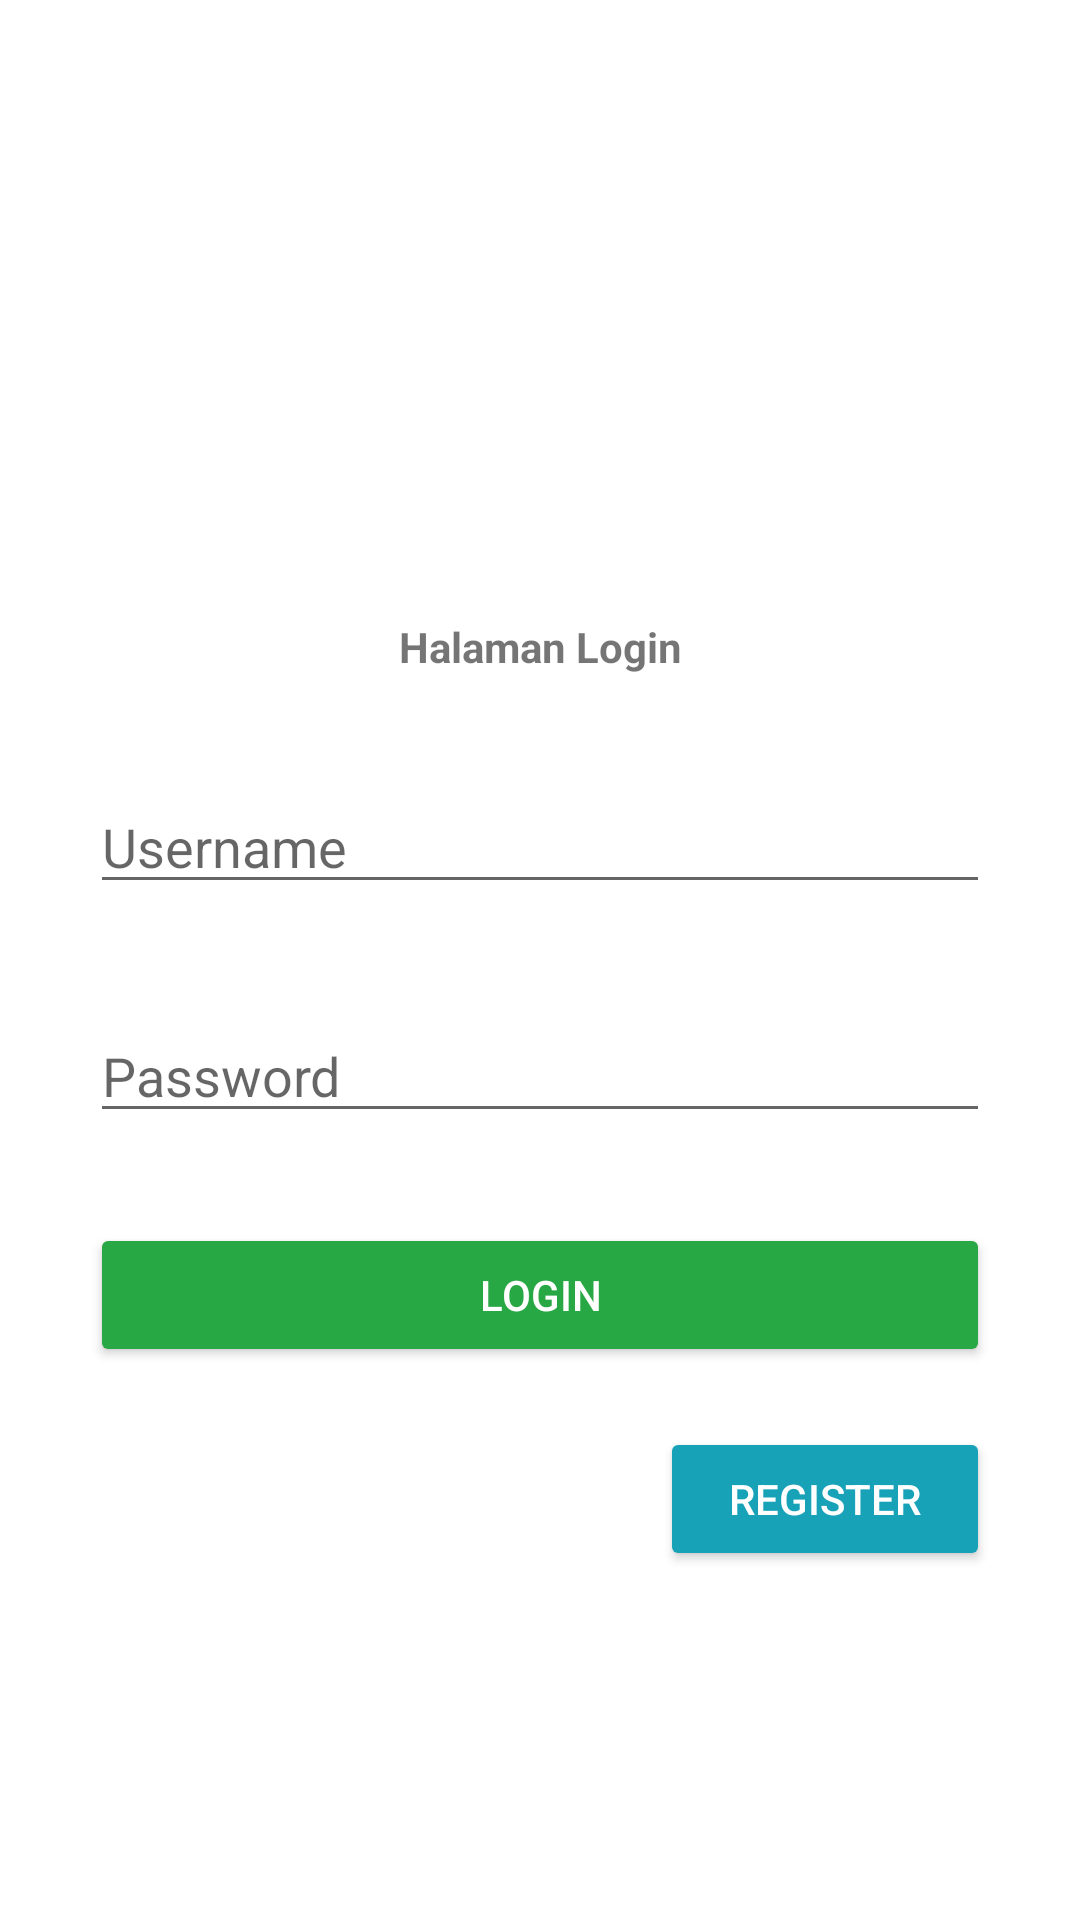

Android layout source for this screen:
<!-- AndroidManifest.xml: application theme Theme.Tugas1_AKB_10118409 -->
<!-- res/layout/halamanlogin.xml -->
<?xml version="1.0" encoding="utf-8"?>

<RelativeLayout xmlns:android="http://schemas.android.com/apk/res/android"
    android:layout_width="match_parent" android:layout_height="match_parent">

    <ImageView

        android:id="@+id/ivLogo"
        android:layout_width="200dp"
        android:layout_height="150dp"
        android:layout_centerHorizontal="true"
        android:layout_marginTop="40dp"
        android:layout_marginBottom="16dp"
        android:src="@drawable/gambarlogo"
        />
    <TextView
        android:layout_width="match_parent"
        android:layout_height="wrap_content"
        android:text="Halaman Login"
        android:gravity="center"
        android:id="@+id/tvHalaman"
        android:layout_below="@+id/ivLogo"
        android:textStyle="bold"
        />
    <EditText
        android:layout_width="match_parent"
        android:layout_height="wrap_content"
        android:hint="Username"
        android:paddingTop="25dp"
        android:layout_marginTop="20sp"
        android:layout_marginLeft="30dp"
        android:layout_marginRight="30dp"
        android:id="@+id/etUsername"
        android:layout_below="@+id/tvHalaman"
        />
    <EditText
        android:layout_width="match_parent"
        android:layout_height="wrap_content"
        android:hint="Password"
        android:inputType="textPassword"
        android:paddingTop="25dp"
        android:layout_marginTop="20sp"
        android:layout_marginLeft="30dp"
        android:layout_marginRight="30dp"
        android:id="@+id/etPassword"
        android:layout_below="@+id/etUsername"
        />
    <Button
        android:layout_width="match_parent"
        android:layout_height="wrap_content"
        android:text="Login"
        android:id="@+id/btnLogin"
        android:layout_marginTop="30dp"
        android:layout_marginLeft="30dp"
        android:layout_marginRight="30dp"
        android:layout_below="@+id/etPassword"
        android:textColor="#ffffff"
        android:backgroundTint="@color/btnsuccess"
        android:layout_centerHorizontal="true"
        />
    <Button
        android:layout_width="match_parent"
        android:layout_height="wrap_content"
        android:text="Register"
        android:id="@+id/btnDaftar"
        android:layout_below="@+id/btnLogin"
        android:layout_marginTop="20dp"
        android:layout_marginLeft="220dp"
        android:layout_marginRight="30dp"
        android:textColor="#ffffff"
        android:backgroundTint="@color/btninfo"
        />

</RelativeLayout>
<!-- resources referenced by this layout -->
<resources>
  <color name="btninfo">#17a2b8</color>
  <color name="btnsuccess">#28a745</color>
  <style name="Theme.Tugas1_AKB_10118409" parent="Theme.MaterialComponents.DayNight.DarkActionBar">
          
          <item name="colorPrimary">@color/purple_500</item>
          <item name="colorPrimaryVariant">@color/purple_700</item>
          <item name="colorOnPrimary">@color/white</item>
          
          <item name="colorSecondary">@color/teal_200</item>
          <item name="colorSecondaryVariant">@color/teal_700</item>
          <item name="colorOnSecondary">@color/black</item>
          
          <item name="android:statusBarColor" tools:targetApi="l">?attr/colorPrimaryVariant</item>
          
      </style>
  <color name="purple_500">#FF6200EE</color>
  <color name="purple_700">#FF3700B3</color>
  <color name="white">#FFFFFFFF</color>
  <color name="teal_200">#FF03DAC5</color>
  <color name="teal_700">#FF018786</color>
  <color name="black">#FF000000</color>
</resources>
